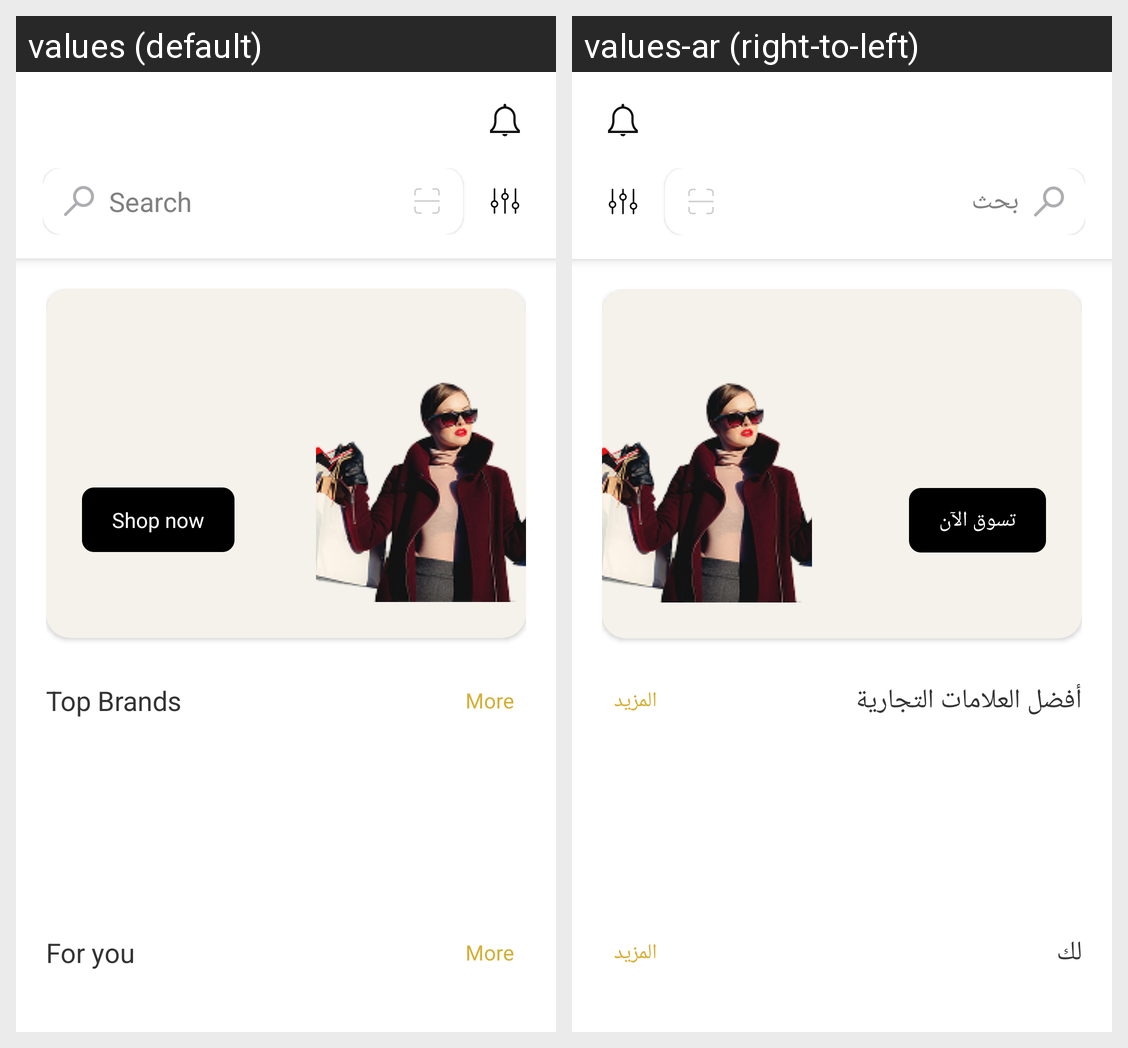

For this localized Android screen grid, give each drawn string resource with its value in every locale shown.
Android screen res/layout/fragment_home.xml rendered under 2 locales, left to right: values (default), values-ar (right-to-left). Device: Nexus 5 (rendered at 1080×1920; each locale shown at half size, 540×960, under a caption strip naming it); theme Theme.App.Starting.
Strings drawn on this screen, with the default value and each locale's value (text and hints the layout hard-codes, and strings that could not be matched under every locale, appear in the picture but are not listed):

search
  values: Search
  values-ar: بحث

shop_now
  values: Shop now
  values-ar: تسوق الآن

top_brands
  values: Top Brands
  values-ar: أفضل العلامات التجارية

more
  values: More
  values-ar: المزيد

for_you
  values: For you
  values-ar: لك
